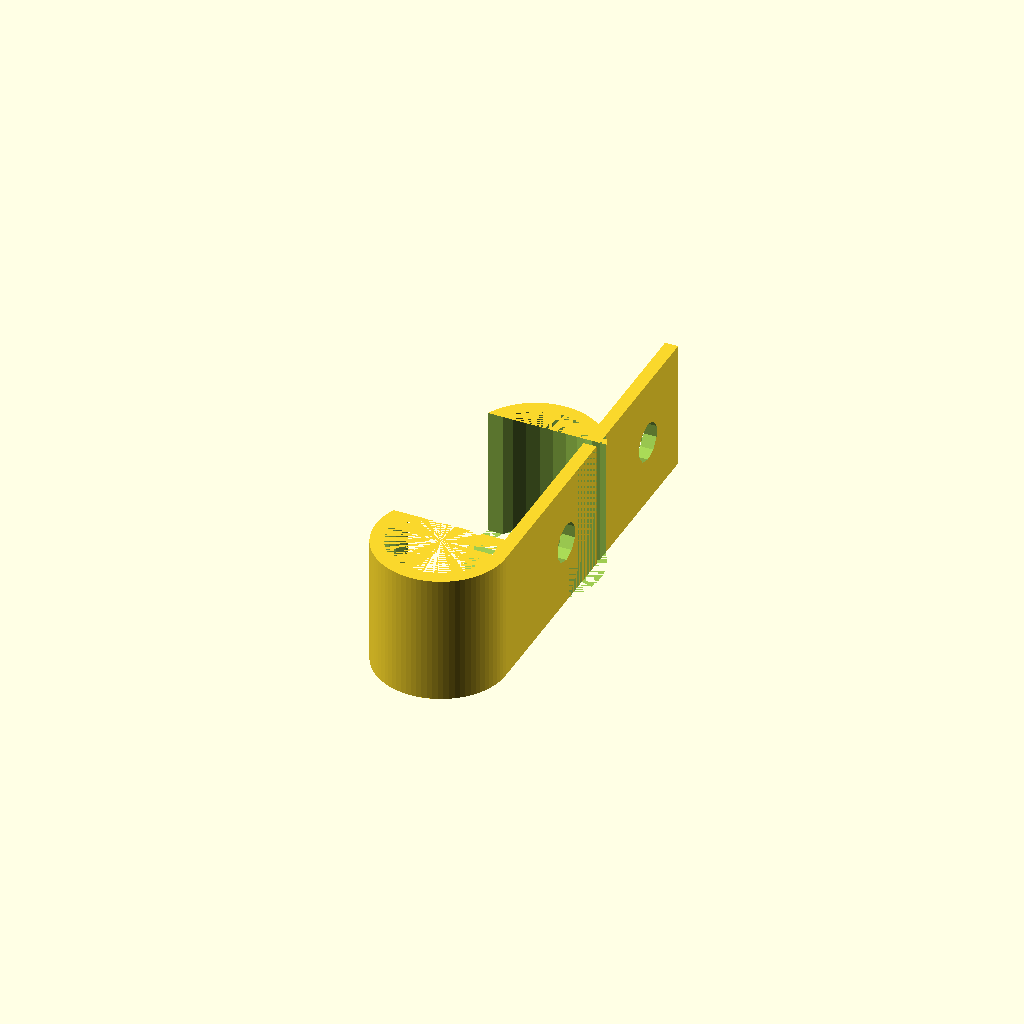
Cell 1: the model at its default parameters.
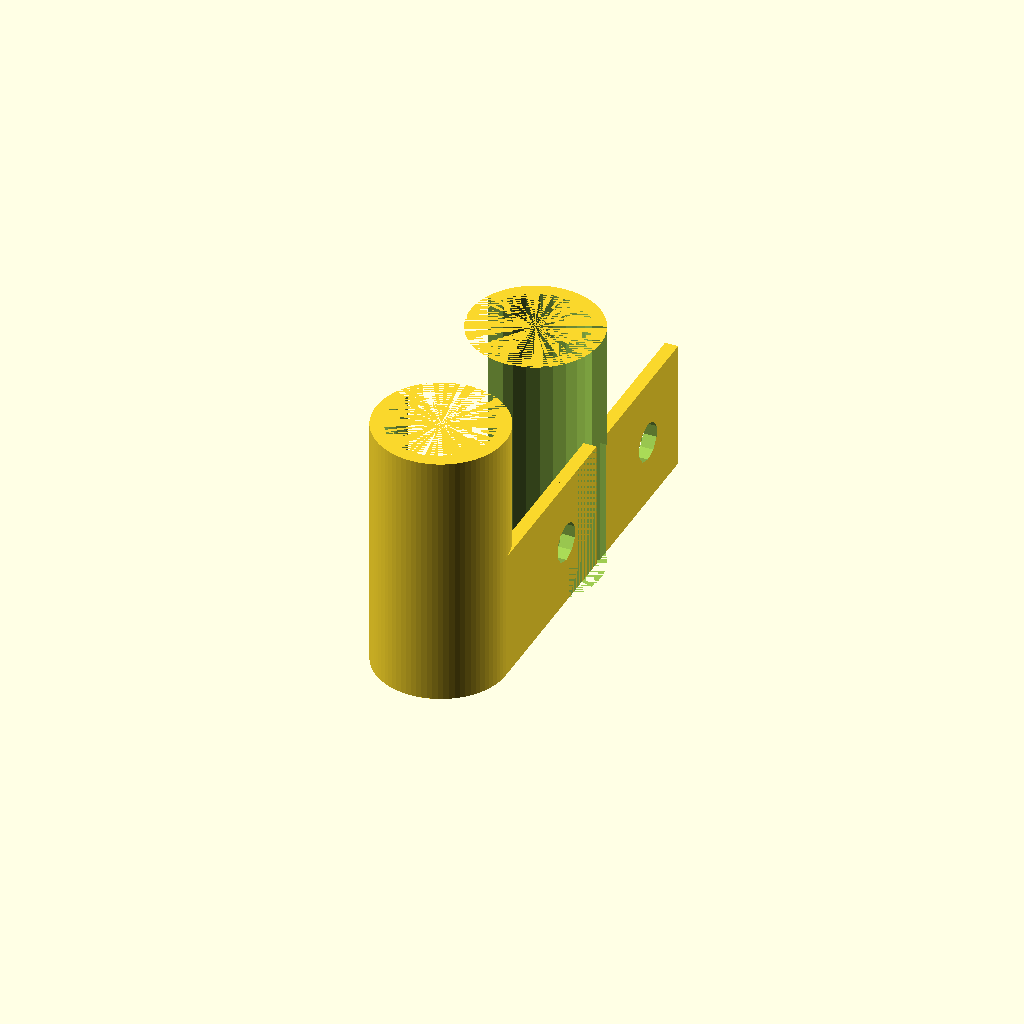
Cell 2: h = 40 (everything else at default).
All cells are drawn from one camera (rotation 55°, 0°, 25°, orthographic, colour scheme Cornfield), so only the parameter changes between them.
OpenSCAD source file models/Greenhouse___Garden/greenhouse_clip/Greenhouse_cable_clip_holder_OpenScad/files/clip1.scad:
// base to fit on standard cut off 2litre plastic bottle
// h is height of whole shape
h=20;

difference(){
    cylinder(h, 10, 10, $fn=80);
    cylinder(h, 8, 8, $snf=80);
    translate([-15,4,0]){
    cube([30,30,40]);
    // thickness of base
  
}}
translate([8,0,0]){
    difference(){
    cube([2,30,20]);
    translate([0,20,10]){
    rotate([0,90,0]){
    cylinder(20, 3, 3);
}}}}

translate([2,27,0]){
 difference(){
    cylinder(h, 10, 10, $fn=80);
    cylinder(h, 8, 8, $snf=80);
    translate([-15,-16,0]){
    cube([30,20,40]);
    translate([23,10,0]){
        cube([25,20,20]);}
    // thickness of base
  
 }}
 translate([6,6,0]){
    difference(){
    cube([2,24,20]);
    translate([0,14,10]){
    rotate([0,90,0]){
    cylinder(20, 3, 3);
 }}}}
}
Customizer parameters (derived from the source; name, type, default, range or options):
h: number, default 20
